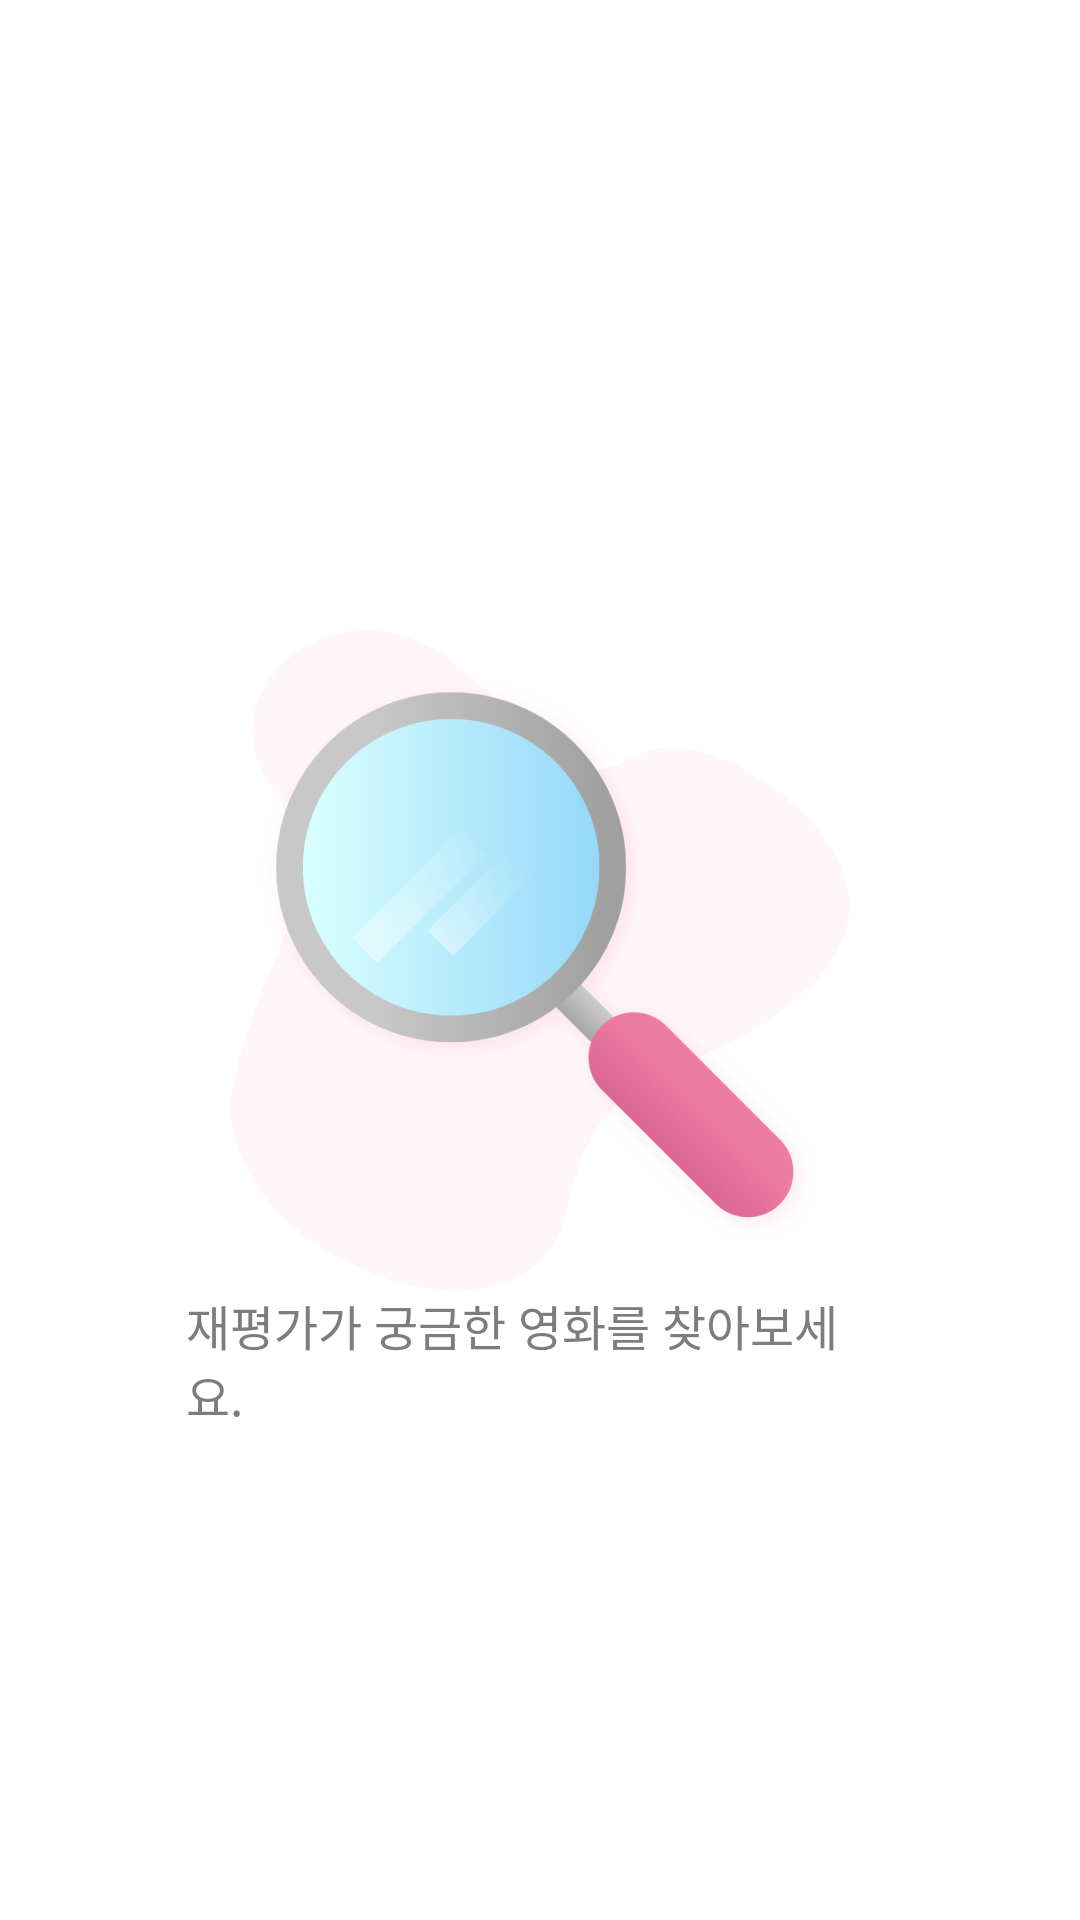

Layout XML and referenced resources for this Android screen:
<!-- AndroidManifest.xml: application theme Theme.ReReApp -->
<!-- res/layout/include_loading_find.xml -->
<?xml version="1.0" encoding="utf-8"?>
<layout xmlns:android="http://schemas.android.com/apk/res/android"
    xmlns:app="http://schemas.android.com/apk/res-auto">

    <androidx.constraintlayout.widget.ConstraintLayout
        android:layout_width="match_parent"
        android:layout_height="match_parent">

        <androidx.appcompat.widget.AppCompatImageView
            android:id="@+id/image"
            android:layout_width="wrap_content"
            android:layout_height="wrap_content"
            android:background="@drawable/ic_find_normal"
            app:layout_constraintBottom_toBottomOf="parent"
            app:layout_constraintEnd_toEndOf="parent"
            app:layout_constraintStart_toStartOf="parent"
            app:layout_constraintTop_toTopOf="parent" />

        <androidx.appcompat.widget.AppCompatTextView
            android:layout_width="match_parent"
            android:layout_height="wrap_content"
            android:layout_marginHorizontal="@dimen/dimens_62"
            android:text="재평가가 궁금한 영화를 찾아보세요."
            android:textColor="#7D7D7D"
            android:textSize="@dimen/dimens_16"
            app:layout_constraintTop_toBottomOf="@id/image" />

    </androidx.constraintlayout.widget.ConstraintLayout>
</layout>
<!-- resources referenced by this layout -->
<resources>
  <dimen name="dimens_16">16dp</dimen>
  <dimen name="dimens_62">62dp</dimen>
  <!-- drawable ic_find_normal: png bitmap (drawable-hdpi, 23680 bytes) -->
  <style name="Theme.ReReApp" parent="Theme.MaterialComponents.DayNight.DarkActionBar">
          
          <item name="colorPrimary">@color/base_color</item>
          <item name="colorPrimaryVariant">@color/base_reversal_color</item>
          <item name="colorOnPrimary">@color/white</item>
          
          <item name="colorSecondary">@color/teal_200</item>
          <item name="colorSecondaryVariant">@color/teal_700</item>
          <item name="colorOnSecondary">@color/black</item>
          
          <item name="android:statusBarColor">?attr/colorPrimaryVariant</item>
          
      </style>
  <color name="base_color">#FB87AD</color>
  <color name="base_reversal_color">#FFF6F9</color>
  <color name="white">#FFFFFFFF</color>
  <color name="teal_200">#FF03DAC5</color>
  <color name="teal_700">#FF018786</color>
  <color name="black">#FF000000</color>
</resources>
